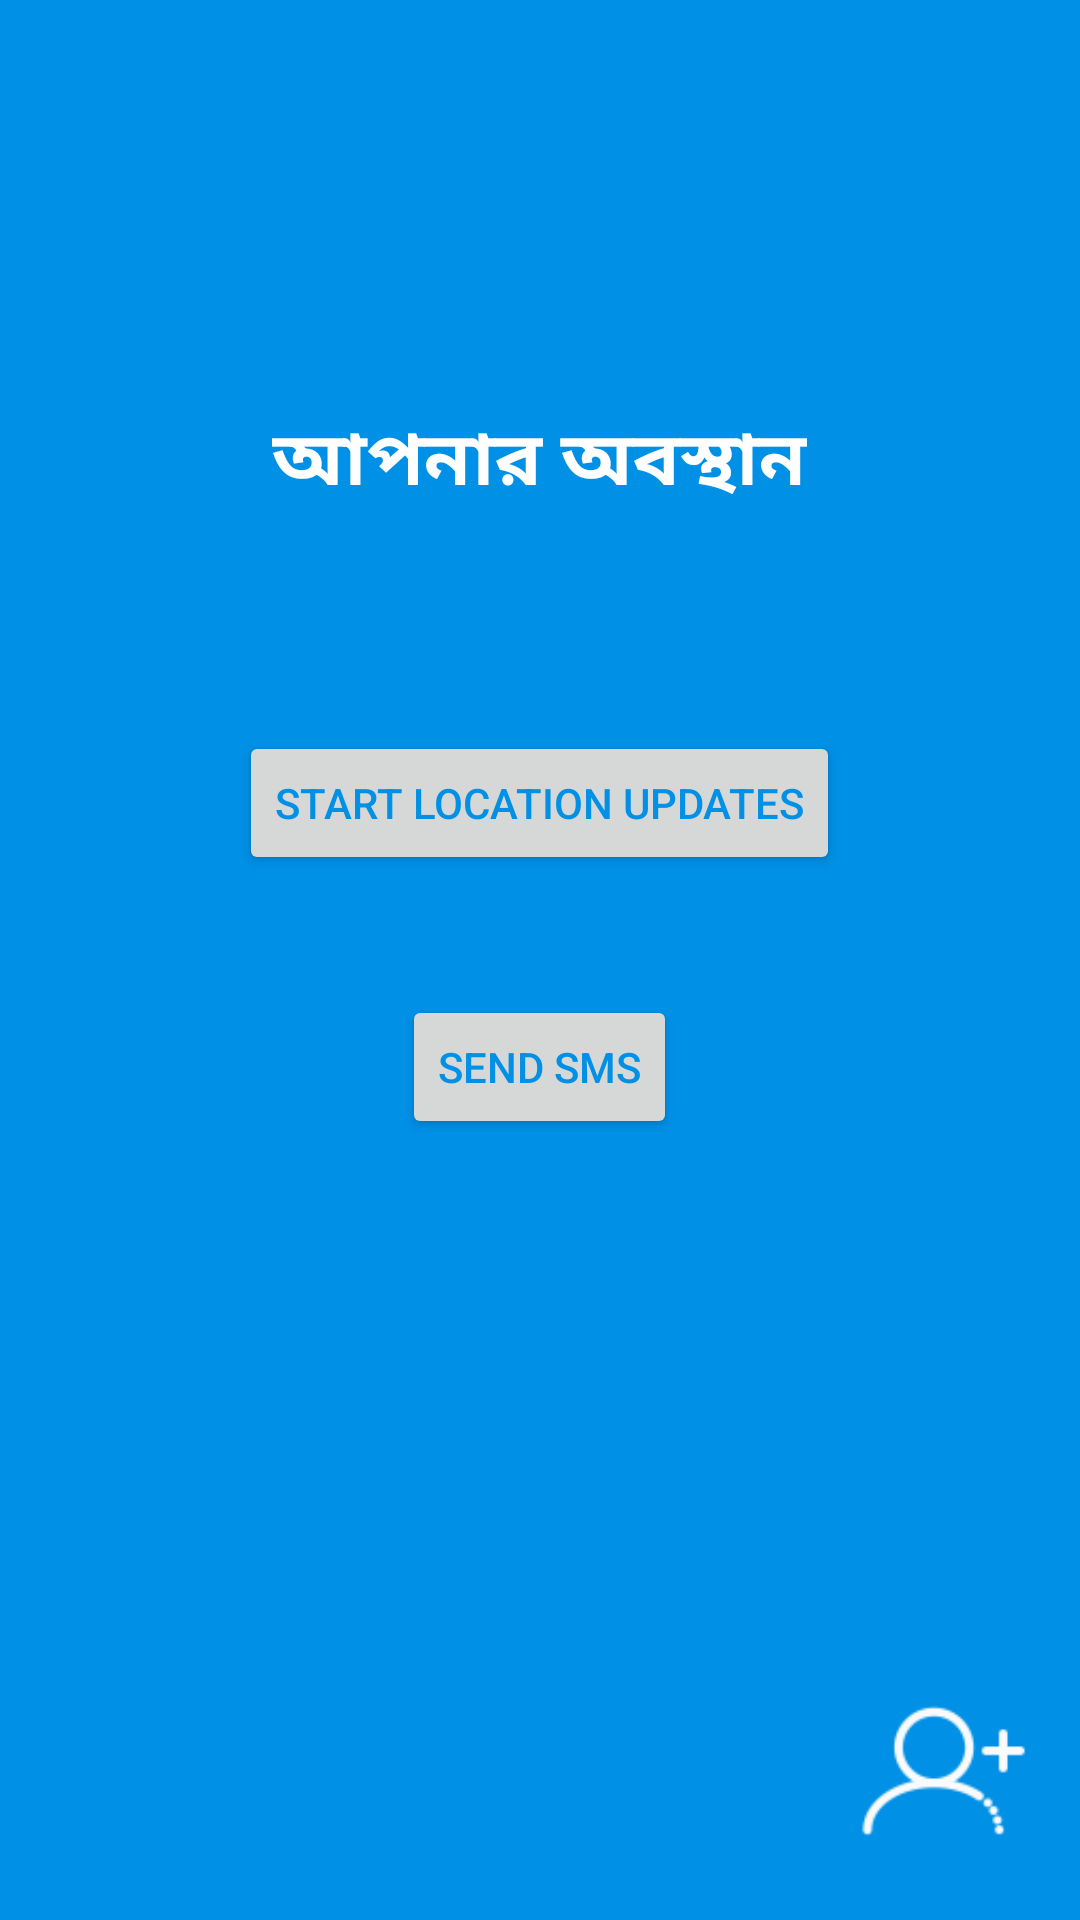

The Android layout XML behind this screen, and the referenced resources:
<!-- AndroidManifest.xml: application theme AppTheme -->
<!-- res/layout/activity_main.xml -->
<RelativeLayout xmlns:android="http://schemas.android.com/apk/res/android"
    xmlns:tools="http://schemas.android.com/tools"
    android:layout_width="match_parent"
    android:layout_height="match_parent"
    android:background="@color/view_bg"
 >


    <ImageView
        android:layout_width="60dp"
        android:layout_height="60dp"
        android:layout_marginTop="60dp"
        android:id="@+id/imageView"

        android:layout_alignParentTop="true"
        android:layout_centerHorizontal="true"
        android:src="@drawable/marker" />

    <TextView
        android:layout_width="wrap_content"
        android:layout_height="wrap_content"
        android:layout_marginTop="15dp"
        android:text="আপনার অবস্থান"
        android:textColor="@color/white"
        android:textSize="25dp"
        android:textStyle="bold"
        android:layout_below="@+id/imageView"
        android:layout_centerHorizontal="true"
        android:id="@+id/textView2" />

    <TextView
        android:id="@+id/lblLocation"
        android:layout_width="wrap_content"
        android:layout_height="wrap_content"
        android:textAppearance="?android:attr/textAppearanceSmall"
        android:layout_marginTop="20dp"
        android:textColor="@color/white"
        android:textSize="16dp"
        android:layout_below="@+id/textView2"
        android:layout_centerHorizontal="true" />

    <Button
        android:layout_width="wrap_content"
        android:layout_height="wrap_content"
        android:text="START LOCATION UPDATES"
        android:textColor="#0090E6"
        android:id="@+id/btnLocationUpdates"
        android:layout_below="@+id/lblLocation"
        android:layout_centerHorizontal="true"
        android:layout_marginTop="30dp"/>

    <Button
        android:layout_width="wrap_content"
        android:layout_height="wrap_content"
        android:text="Send Sms"
        android:textColor="#0090E6"
        android:id="@+id/smsSend"
        android:layout_below="@+id/btnLocationUpdates"
        android:layout_centerHorizontal="true"
        android:layout_marginTop="40dp" />

    <ImageView
        android:layout_width="30dp"
        android:layout_height="100dp"
        android:id="@+id/addmember"
        android:src="@drawable/add"
        android:layout_alignParentBottom="true"
        android:layout_alignParentEnd="true"
        android:layout_toEndOf="@+id/textView2"
        android:layout_alignParentRight="true"
        android:layout_toRightOf="@+id/textView2" />


</RelativeLayout>
<!-- resources referenced by this layout -->
<resources>
  <color name="view_bg">#0090E6</color>
  <color name="white">#ffffff</color>
  <!-- drawable add: png bitmap (drawable, 6706 bytes) -->
  <style name="AppTheme" parent="Theme.AppCompat.Light.DarkActionBar">
          
          <item name="colorPrimary">#0090E6</item>
  
          <item name="colorAccent">#3e4a56</item>
      </style>
</resources>
